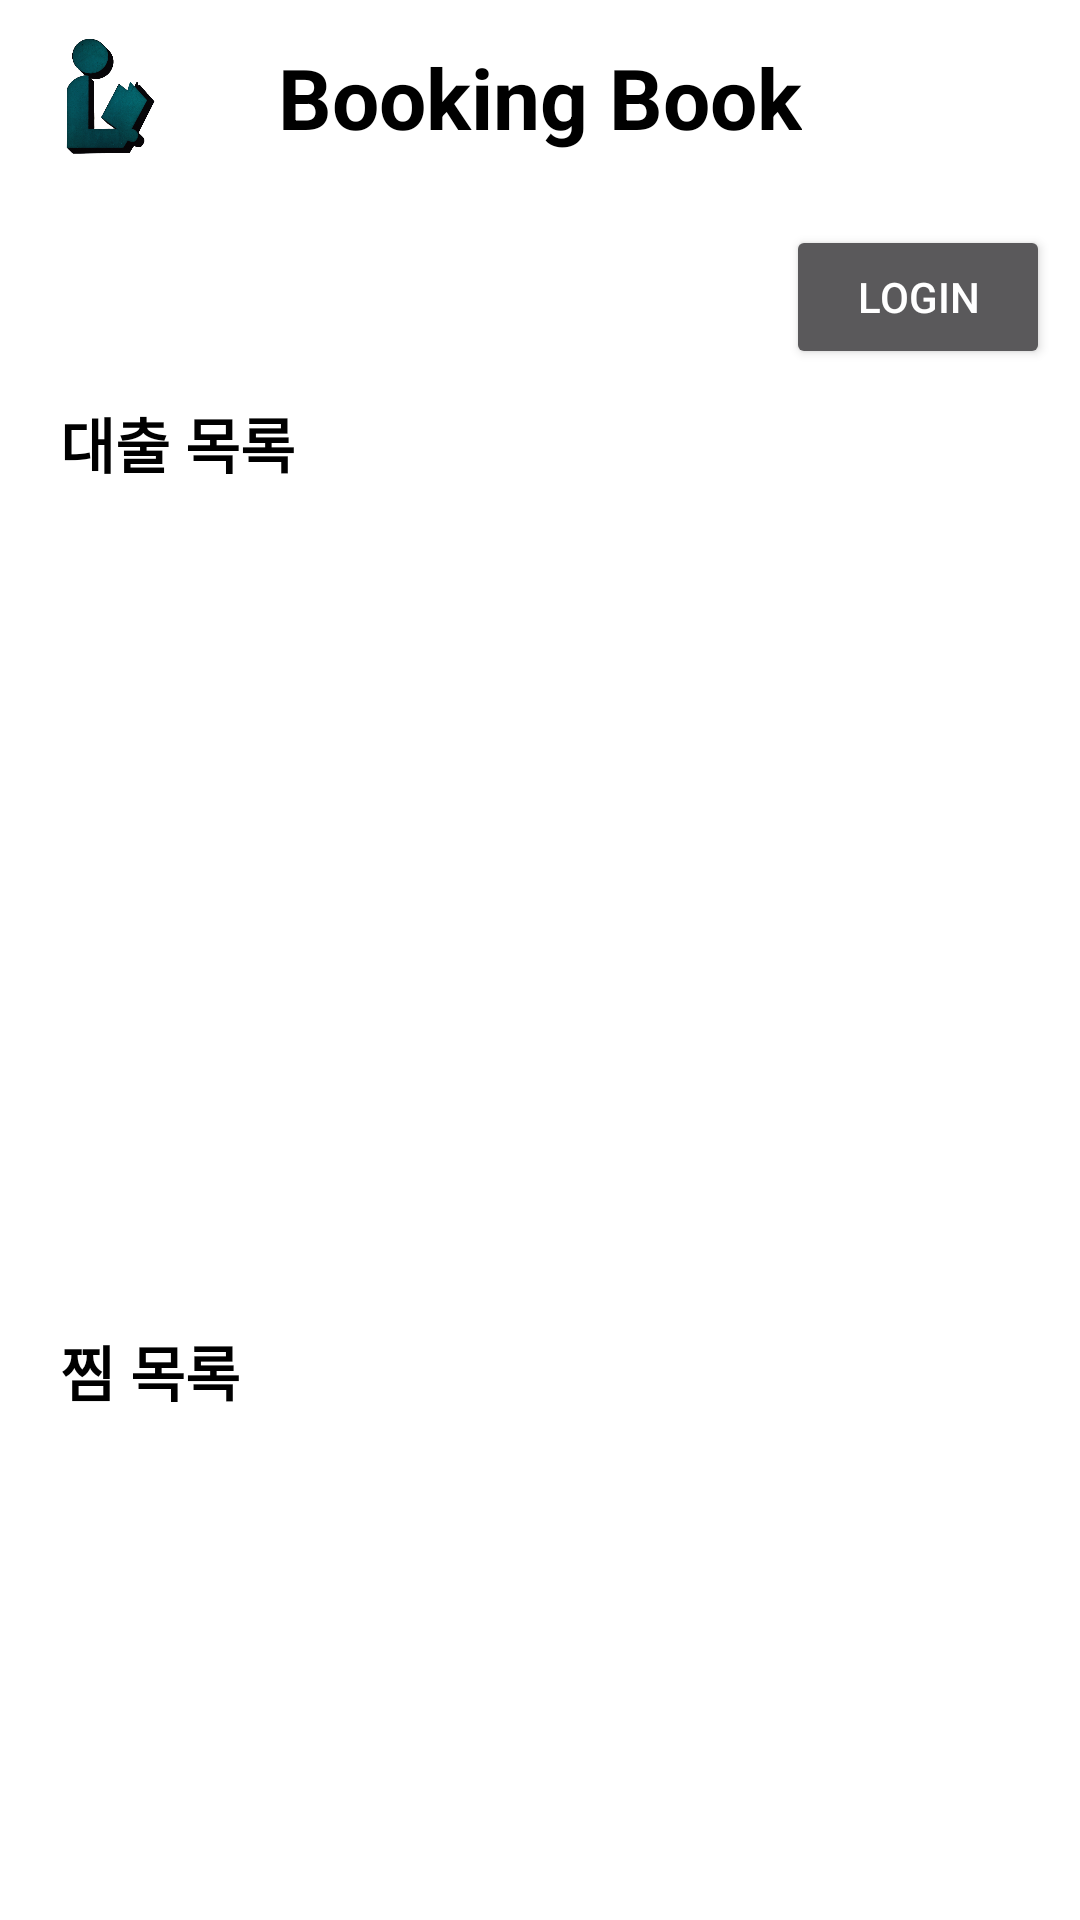

Write the Android layout XML for this screen, with the resource values it uses.
<!-- AndroidManifest.xml: application theme Theme.AppCompat.NoActionBar -->
<!-- res/layout/fragment_mypage.xml -->
<?xml version="1.0" encoding="utf-8"?>

<androidx.constraintlayout.widget.ConstraintLayout
    xmlns:android="http://schemas.android.com/apk/res/android"
    android:layout_width="match_parent"
    android:layout_height="match_parent"
    android:background="@color/white"
    xmlns:tools="http://schemas.android.com/tools"
    xmlns:app="http://schemas.android.com/apk/res-auto">

    <com.google.android.material.navigation.NavigationView
        android:id="@+id/navTop"
        android:layout_width="match_parent"
        android:layout_height="65dp"
        android:background="@color/white"
        app:layout_constraintTop_toTopOf="parent">

        <ImageView
            android:layout_width="60dp"
            android:layout_height="50dp"
            android:src="@drawable/booking_book_top_bar_icon"
            android:scaleType="fitCenter"
            android:layout_gravity="center_vertical"
            android:layout_marginLeft="5dp"/>

        <TextView
            android:layout_width="wrap_content"
            android:layout_height="wrap_content"
            android:layout_gravity="center"
            android:text="Booking Book"
            android:textColor="@color/black"
            android:textStyle="bold"
            android:textSize="28dp"/>

    </com.google.android.material.navigation.NavigationView>

    <Button
        android:id="@+id/btn_login"
        android:layout_width="wrap_content"
        android:layout_height="wrap_content"
        android:text="Login"
        app:layout_constraintTop_toBottomOf="@id/navTop"
        app:layout_constraintEnd_toEndOf="parent"
        app:layout_constraintBottom_toTopOf="@id/txt_keep"
        android:layout_margin="10dp"/>

    <TextView
        android:id="@+id/txt_before_login"
        android:layout_width="wrap_content"
        android:layout_height="wrap_content"
        android:text="서비스를 이용하시려면 로그인하세요."
        android:textColor="@color/black"
        android:textSize="20dp"
        app:layout_constraintStart_toStartOf="parent"
        app:layout_constraintEnd_toEndOf="parent"
        app:layout_constraintTop_toTopOf="parent"
        app:layout_constraintBottom_toBottomOf="parent"
        android:visibility="invisible"/>

    <TextView
        android:id="@+id/txt_keep"
        android:layout_width="wrap_content"
        android:layout_height="wrap_content"
        android:text="대출 목록"
        android:textSize="20dp"
        android:textStyle="bold"
        android:textColor="@color/black"
        app:layout_constraintStart_toStartOf="parent"
        app:layout_constraintTop_toBottomOf="@id/btn_login"
        android:layout_marginTop="10dp"
        android:layout_marginLeft="20dp"/>

    <HorizontalScrollView
        android:id="@+id/keep_hori_scrollView"
        android:orientation="horizontal"
        android:layout_width="match_parent"
        android:layout_height="250dp"
        android:scrollbars="none"
        android:layout_margin="10dp"
        app:layout_constraintStart_toStartOf="parent"
        app:layout_constraintTop_toBottomOf="@id/txt_keep">

        <androidx.recyclerview.widget.RecyclerView
            android:id="@+id/mypage_rvRanking_keep"
            android:layout_width="match_parent"
            android:layout_height="wrap_content"
            android:orientation="horizontal"
            tools:listitem="@layout/img_item" />

    </HorizontalScrollView>

    <TextView
        android:id="@+id/txt_record"
        android:layout_width="wrap_content"
        android:layout_height="wrap_content"
        android:text="찜 목록"
        android:textSize="20dp"
        android:textStyle="bold"
        android:textColor="@color/black"
        app:layout_constraintStart_toStartOf="parent"
        app:layout_constraintTop_toBottomOf="@id/keep_hori_scrollView"
        android:layout_marginTop="20dp"
        android:layout_marginLeft="20dp"/>

    <HorizontalScrollView
        android:id="@+id/record_hori_scrollView"
        android:orientation="horizontal"
        android:layout_width="match_parent"
        android:layout_height="250dp"
        android:scrollbars="none"
        android:layout_margin="10dp"
        app:layout_constraintStart_toStartOf="parent"
        app:layout_constraintTop_toBottomOf="@id/txt_record">

        <androidx.recyclerview.widget.RecyclerView
            android:id="@+id/mypage_rvRanking_record"
            android:layout_width="match_parent"
            android:layout_height="wrap_content"
            android:orientation="horizontal"
            tools:listitem="@layout/img_item"/>

    </HorizontalScrollView>

</androidx.constraintlayout.widget.ConstraintLayout>
<!-- res/layout/img_item.xml (included above) -->
<?xml version="1.0" encoding="utf-8"?>

<androidx.constraintlayout.widget.ConstraintLayout
    xmlns:android="http://schemas.android.com/apk/res/android"
    android:layout_width="180dp"
    android:layout_height="270dp"
    xmlns:app="http://schemas.android.com/apk/res-auto">

    <ImageView
        android:id="@+id/book"
        android:layout_width="wrap_content"
        android:layout_height="wrap_content"
        app:layout_constraintStart_toStartOf="parent"
        app:layout_constraintTop_toTopOf="parent"
        android:src="@drawable/img_book_example"
        android:layout_margin="5dp"/>

</androidx.constraintlayout.widget.ConstraintLayout>
<!-- resources referenced by this layout -->
<resources>
  <color name="black">#FF000000</color>
  <color name="white">#FFFFFFFF</color>
  <!-- drawable booking_book_top_bar_icon: png bitmap (drawable, 139759 bytes) -->
</resources>
